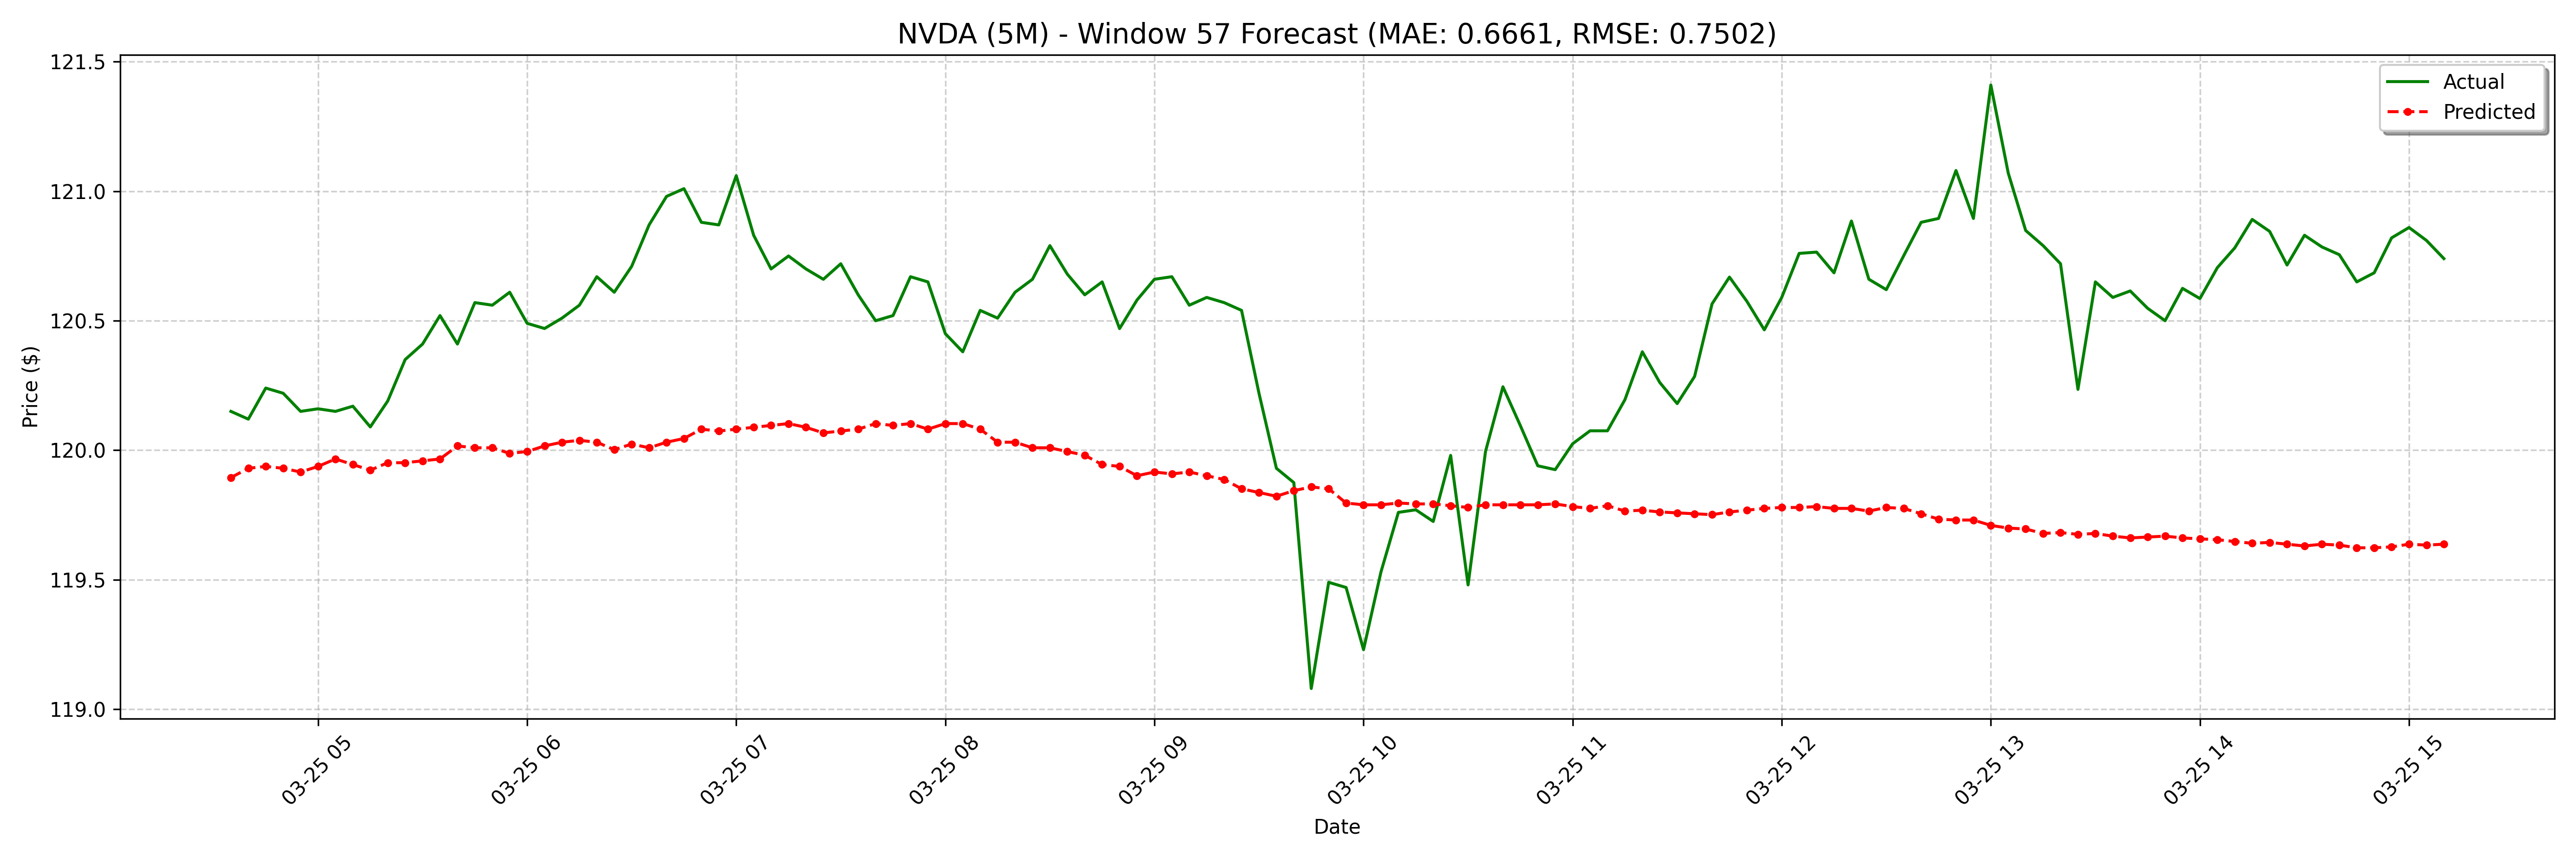

The data file committed next to this chart (first rows):
date, actual, forecast
2025-03-25 04:35:00-04:00, 120.2, 119.9
2025-03-25 04:40:00-04:00, 120.1, 119.9
2025-03-25 04:45:00-04:00, 120.2, 119.9
2025-03-25 04:50:00-04:00, 120.2, 119.9
2025-03-25 04:55:00-04:00, 120.2, 119.9
2025-03-25 05:00:00-04:00, 120.2, 119.9
2025-03-25 05:05:00-04:00, 120.2, 120
2025-03-25 05:10:00-04:00, 120.2, 119.9
2025-03-25 05:15:00-04:00, 120.1, 119.9
2025-03-25 05:20:00-04:00, 120.2, 120
2025-03-25 05:25:00-04:00, 120.3, 120
2025-03-25 05:30:00-04:00, 120.4, 120
2025-03-25 05:35:00-04:00, 120.5, 120
2025-03-25 05:40:00-04:00, 120.4, 120
2025-03-25 05:45:00-04:00, 120.6, 120
2025-03-25 05:50:00-04:00, 120.6, 120
2025-03-25 05:55:00-04:00, 120.6, 120
2025-03-25 06:00:00-04:00, 120.5, 120
2025-03-25 06:05:00-04:00, 120.5, 120
2025-03-25 06:10:00-04:00, 120.5, 120
2025-03-25 06:15:00-04:00, 120.6, 120
2025-03-25 06:20:00-04:00, 120.7, 120
2025-03-25 06:25:00-04:00, 120.6, 120
2025-03-25 06:30:00-04:00, 120.7, 120
2025-03-25 06:35:00-04:00, 120.9, 120
2025-03-25 06:40:00-04:00, 121, 120
2025-03-25 06:45:00-04:00, 121, 120
2025-03-25 06:50:00-04:00, 120.9, 120.1
2025-03-25 06:55:00-04:00, 120.9, 120.1
2025-03-25 07:00:00-04:00, 121.1, 120.1
2025-03-25 07:05:00-04:00, 120.8, 120.1
2025-03-25 07:10:00-04:00, 120.7, 120.1
2025-03-25 07:15:00-04:00, 120.8, 120.1
2025-03-25 07:20:00-04:00, 120.7, 120.1
2025-03-25 07:25:00-04:00, 120.7, 120.1
2025-03-25 07:30:00-04:00, 120.7, 120.1
2025-03-25 07:35:00-04:00, 120.6, 120.1
2025-03-25 07:40:00-04:00, 120.5, 120.1
2025-03-25 07:45:00-04:00, 120.5, 120.1
2025-03-25 07:50:00-04:00, 120.7, 120.1
2025-03-25 07:55:00-04:00, 120.7, 120.1
2025-03-25 08:00:00-04:00, 120.5, 120.1
2025-03-25 08:05:00-04:00, 120.4, 120.1
2025-03-25 08:10:00-04:00, 120.5, 120.1
2025-03-25 08:15:00-04:00, 120.5, 120
2025-03-25 08:20:00-04:00, 120.6, 120
2025-03-25 08:25:00-04:00, 120.7, 120
2025-03-25 08:30:00-04:00, 120.8, 120
2025-03-25 08:35:00-04:00, 120.7, 120
2025-03-25 08:40:00-04:00, 120.6, 120
2025-03-25 08:45:00-04:00, 120.7, 119.9
2025-03-25 08:50:00-04:00, 120.5, 119.9
2025-03-25 08:55:00-04:00, 120.6, 119.9
2025-03-25 09:00:00-04:00, 120.7, 119.9
2025-03-25 09:05:00-04:00, 120.7, 119.9
2025-03-25 09:10:00-04:00, 120.6, 119.9
2025-03-25 09:15:00-04:00, 120.6, 119.9
2025-03-25 09:20:00-04:00, 120.6, 119.9
2025-03-25 09:25:00-04:00, 120.5, 119.9
2025-03-25 09:30:00-04:00, 120.2, 119.8
... 68 more rows
